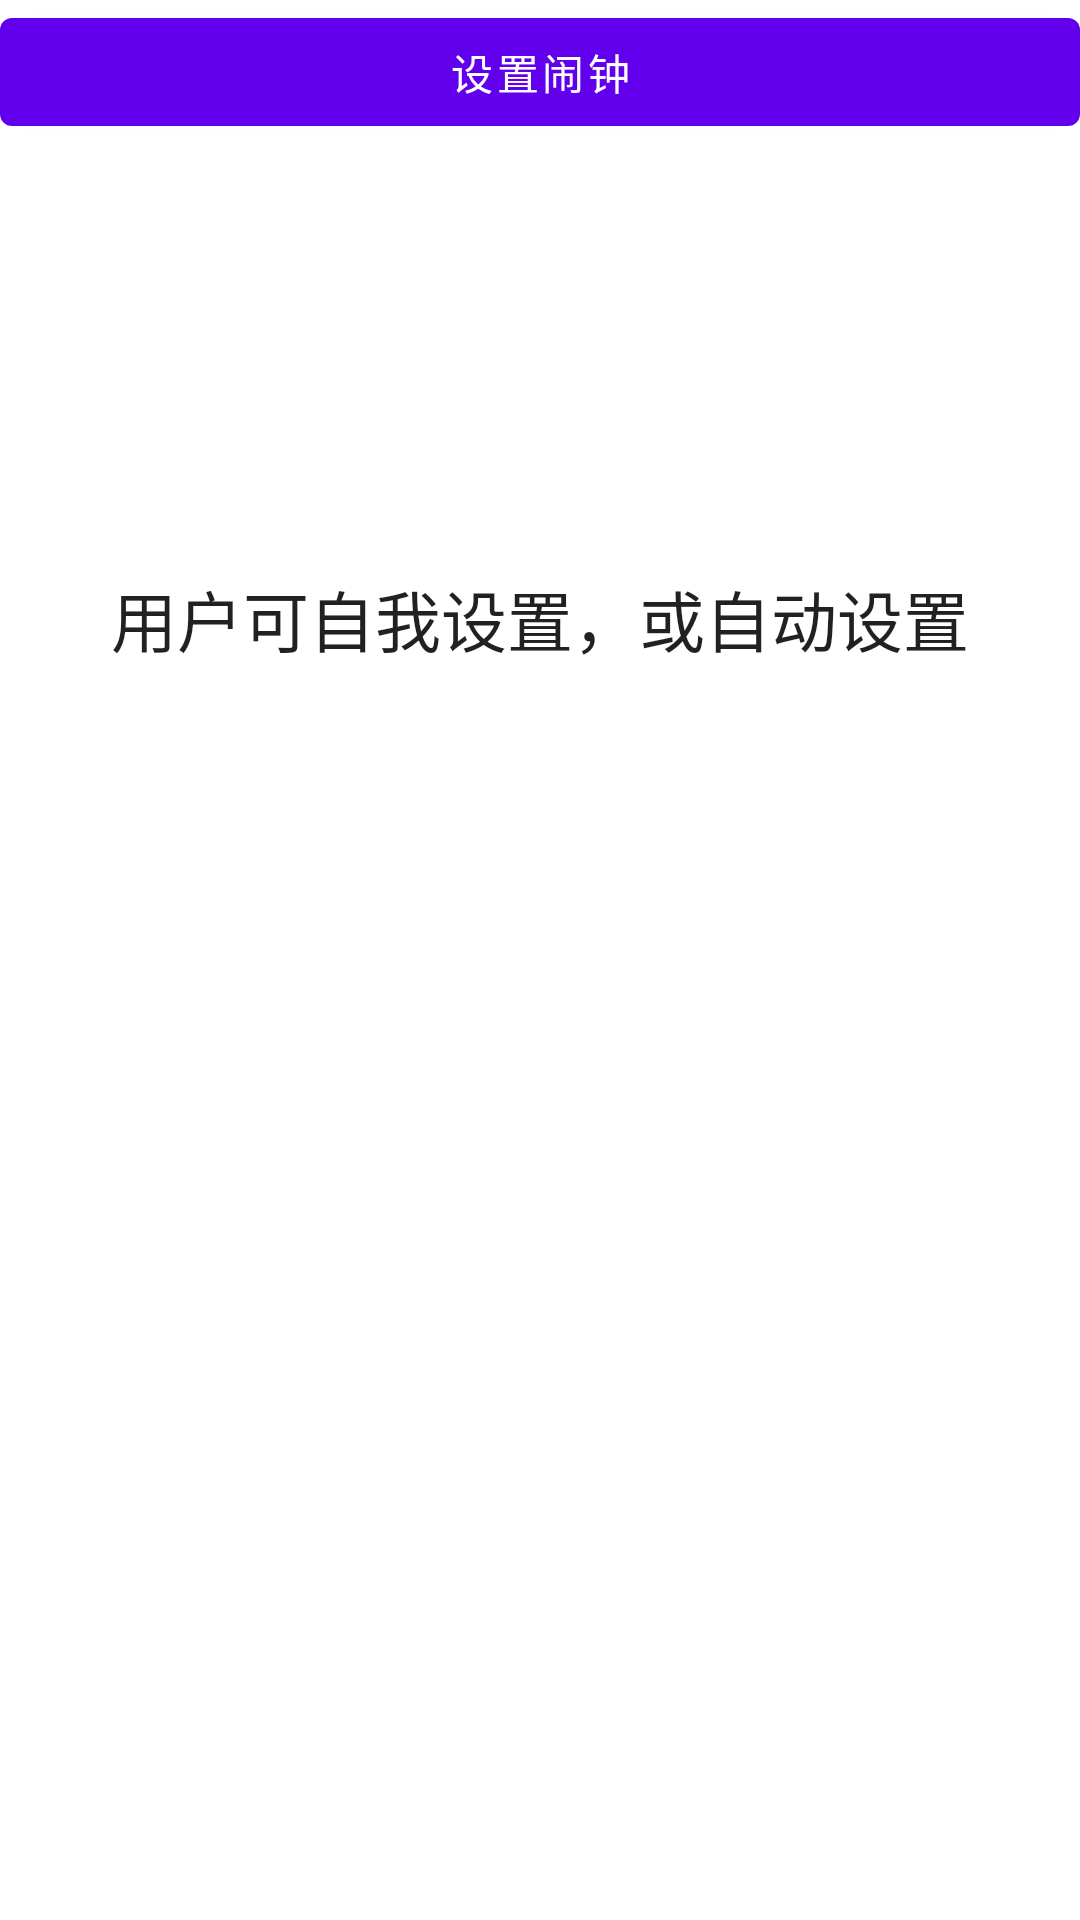

Android layout source for this screen:
<!-- AndroidManifest.xml: fallback theme Theme.MaterialComponents.DayNight.NoActionBar -->
<!-- res/layout/alarm.xml -->
<?xml version="1.0" encoding="utf-8"?>

<RelativeLayout xmlns:android="http://schemas.android.com/apk/res/android"
    android:id="@+id/RelativeLayout1"
    android:layout_width="fill_parent"
    android:layout_height="fill_parent"
    android:orientation="vertical" >

    <Button
        android:id="@+id/btn"
        android:layout_width="fill_parent"
        android:layout_height="wrap_content"
        android:layout_alignParentLeft="true"
        android:layout_alignParentTop="true"
        android:text="设置闹钟" />

    <TextView
        android:id="@+id/textView1"
        android:layout_width="wrap_content"
        android:layout_height="wrap_content"
        android:layout_below="@+id/btn"
        android:layout_centerHorizontal="true"
        android:layout_marginTop="142dp"
        android:text="用户可自我设置，或自动设置"
        android:textAppearance="?android:attr/textAppearanceLarge" />

</RelativeLayout>
<!-- resources referenced by this layout -->
<resources>

</resources>
